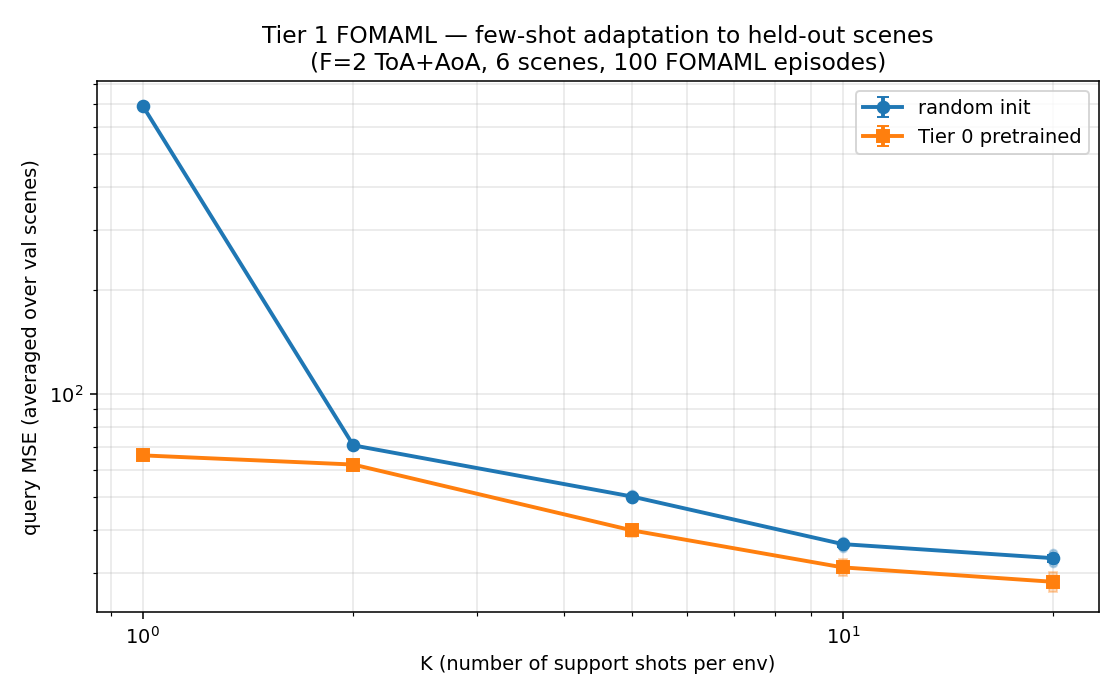

Data behind this chart, as committed beside it:
k_shot, random_mean, random_se, tier0_mean, tier0_se, reduction_pct
1, 691.2, 0.0997, 66.07, 0.2603, 90.44
2, 70.66, 0.0755, 62.12, 0.2945, 12.08
5, 50.13, 0.5739, 39.95, 0.4906, 20.30
10, 36.42, 0.6135, 31.16, 0.6659, 14.46
20, 33.14, 0.7557, 28.28, 0.7927, 14.68
